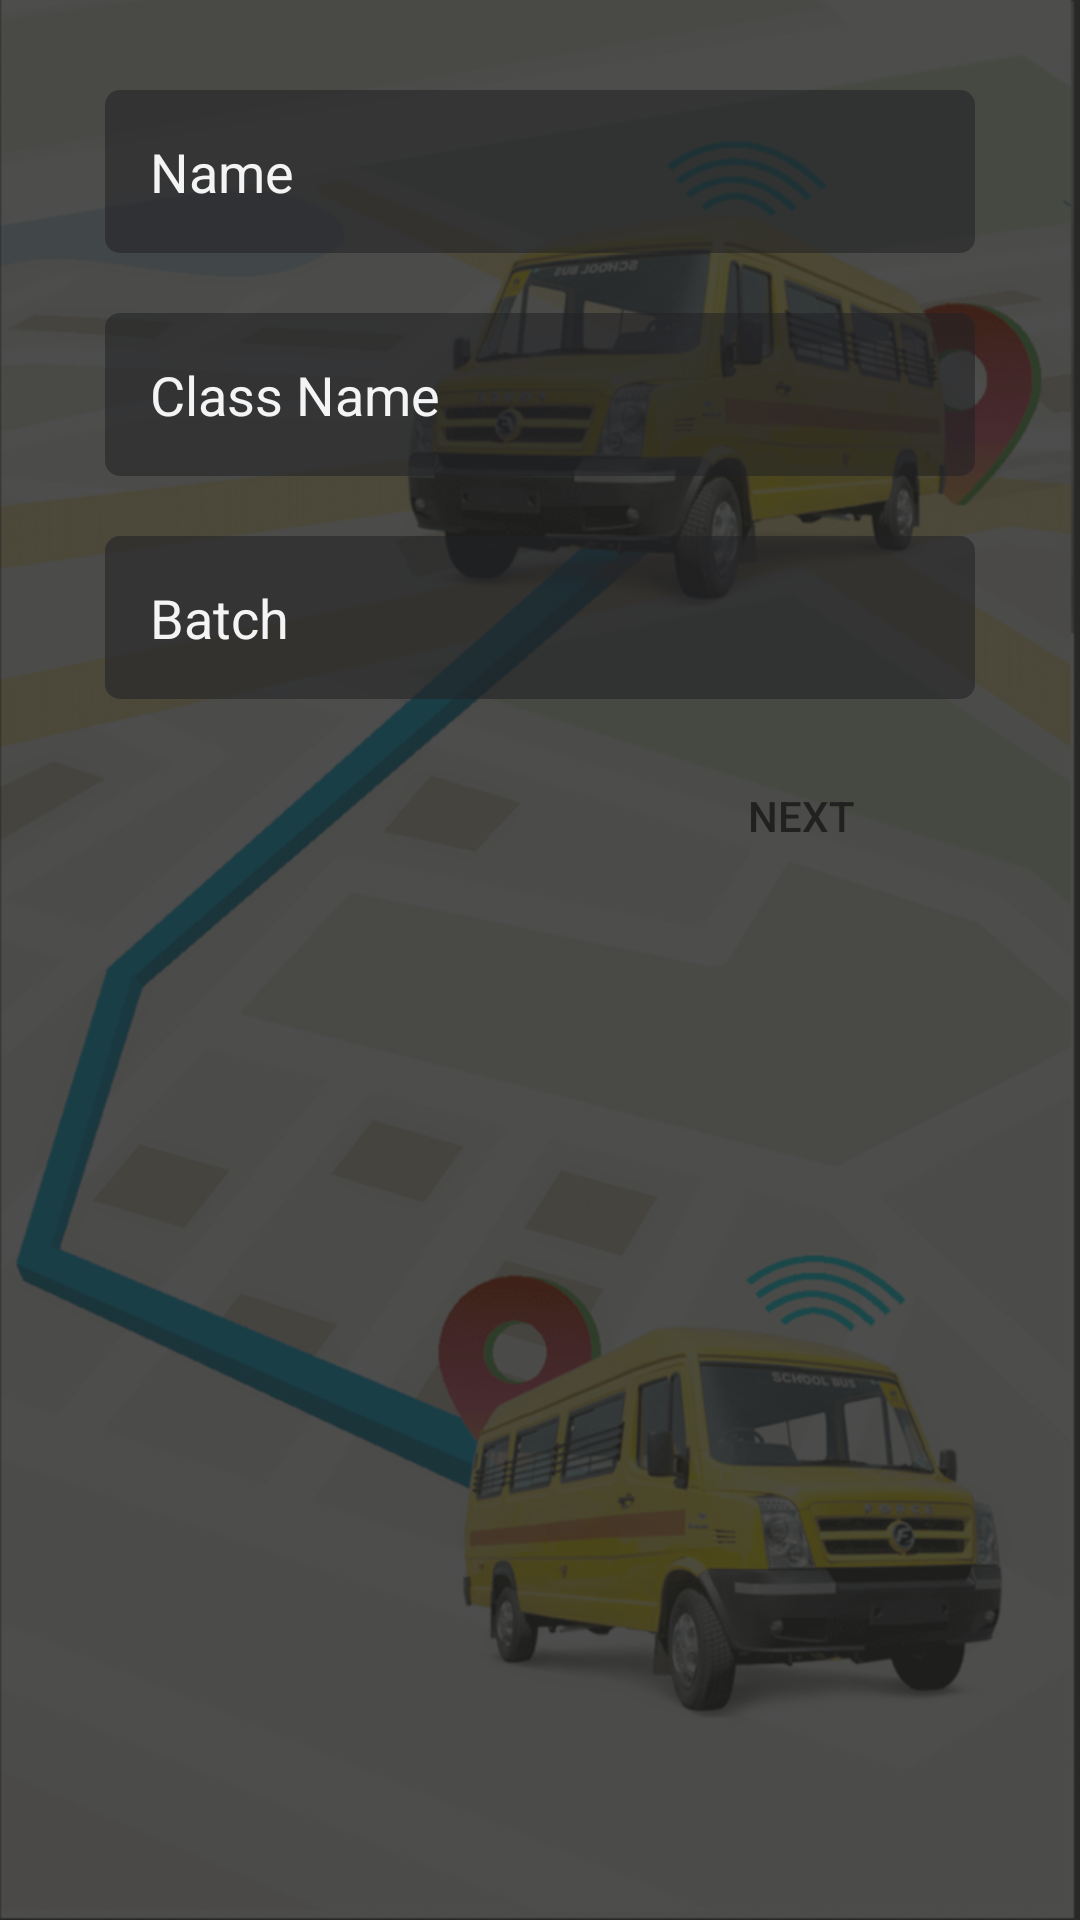

This screen was rendered from an Android layout file. Write that file and the resources it references.
<!-- AndroidManifest.xml: application theme AppTheme -->
<!-- res/layout/activity_get_detailsof_student.xml -->
<?xml version="1.0" encoding="utf-8"?>
<RelativeLayout xmlns:android="http://schemas.android.com/apk/res/android"
    xmlns:app="http://schemas.android.com/apk/res-auto"
    xmlns:tools="http://schemas.android.com/tools"
    android:layout_width="match_parent"
    android:layout_height="match_parent"
    tools:context=".GetDetailsofStudent">

    <LinearLayout
        android:layout_width="match_parent"
        android:layout_height="match_parent"
        android:background="@drawable/background">
    </LinearLayout>
    <LinearLayout
        android:layout_width="match_parent"
        android:layout_height="match_parent"
        android:background="@color/colorPrimaryDark"
        android:alpha="0.8">
    </LinearLayout>
    <EditText
        android:id="@+id/childName"
        android:layout_width="match_parent"
        android:layout_height="wrap_content"
        android:layout_centerHorizontal="true"
        android:inputType="text"
        android:layout_below="@+id/appName"
        android:layout_marginTop="30dp"
        android:layout_marginRight="70dp"
        android:background="@drawable/input_shape"
        android:padding="15dp"
        android:hint="Name"
        android:textColorHint="@color/colorAccent"
        android:textColor="@color/colorAccent"
        android:singleLine="true"/>
    <EditText
        android:id="@+id/childClassName"
        android:layout_width="match_parent"
        android:layout_height="wrap_content"
        android:layout_centerHorizontal="true"
        android:layout_below="@+id/childName"
        android:inputType="text"
        android:layout_marginTop="20dp"
        android:layout_marginRight="70dp"
        android:background="@drawable/input_shape"
        android:padding="15dp"
        android:hint="Class Name"
        android:textColorHint="@color/colorAccent"
        android:textColor="@color/colorAccent"/>
    <EditText
        android:id="@+id/childBatch"
        android:layout_width="match_parent"
        android:layout_height="wrap_content"
        android:layout_centerHorizontal="true"
        android:layout_below="@+id/childClassName"
        android:layout_marginTop="20dp"
        android:layout_marginRight="70dp"
        android:inputType="phone"
        android:background="@drawable/input_shape"
        android:padding="15dp"
        android:hint="Batch"
        android:textColorHint="@color/colorAccent"
        android:textColor="@color/colorAccent"
        android:singleLine="true"/>
    <Button
        android:id="@+id/childNext"
        android:layout_width="wrap_content"
        android:layout_height="wrap_content"
        android:layout_below="@+id/childBatch"
        android:layout_marginTop="15dp"
        android:layout_marginLeft="70dp"
        android:layout_alignEnd="@id/childBatch"
        android:background="@drawable/btn_shape"
        android:paddingLeft="40dp"
        android:paddingRight="40dp"
        android:text="Next"
        android:clickable="true"
        android:textColor="@color/colorPrimaryDark"/>

</RelativeLayout>
<!-- resources referenced by this layout -->
<resources>
  <color name="colorAccent">#f4f4f4</color>
  <color name="colorPrimaryDark">#212220</color>
  <!-- drawable background: png bitmap (drawable-hdpi, 654832 bytes) -->
  <!-- drawable input_shape (drawable) -->
  <?xml version="1.0" encoding="utf-8"?>
  <shape android:shape="rectangle" xmlns:android="http://schemas.android.com/apk/res/android">
      <solid android:color="#8c212226" />
      <corners android:radius="5dp" />
  </shape>
  <style name="AppTheme" parent="Theme.AppCompat.Light.NoActionBar">
          
          <item name="colorPrimary" />
          <item name="colorPrimaryDark" />
          <item name="colorAccent" />
      </style>
</resources>
